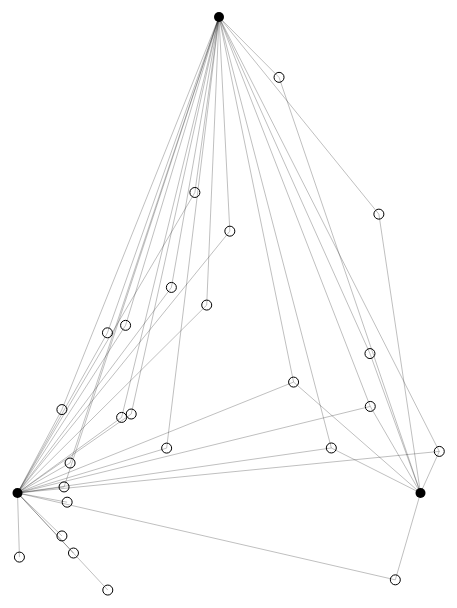
D3 v7 page, settled after 480 driven frames (8 s of simulated time); the page loaded 1 data file(s).


// ── script.js
const width = document.querySelector("#chart").clientWidth;
const height = document.querySelector("#chart").clientHeight;
// const width = 1000;
// const height = 1000;

const svg = d3.select("#chart")
    .append("svg")
    .attr("width", width)
    .attr("height", height)


const degrowth_coords = [width / 2, 100]
const methods_coords = [width / 4, (3 * height) / 4]
const becoming_coords = [(3 * width) / 4, (3 * height) / 4]

console.log(degrowth_coords)
console.log(methods_coords)
console.log(becoming_coords)

d3.json("./data/data.json").then(function (data) {

    data.projects.forEach((d) => {
        d.xCoord = (d.degrowth / 10 * degrowth_coords[0] + d.methods / 10 * methods_coords[0] + d.becoming / 10 * becoming_coords[0]) + Math.random(-1,1) * 100
        d.yCoord = (d.degrowth / 10 * degrowth_coords[1] + d.methods / 10 * methods_coords[1] + d.becoming / 10 * becoming_coords[1]) + Math.random(-1,1) * 100
    })
    console.log(data.projects)

    let links = []
    for(let i = 0; i < data.projects.length; i++) {
        //source
        //target
        if(data.projects[i].degrowth != 0) {
            links.push({
                sourceX: data.projects[i].xCoord,
                sourceY: data.projects[i].yCoord,
                targetX: degrowth_coords[0],
                targetY: degrowth_coords[1]
            })
        }

        if(data.projects[i].methods != 0) {
            links.push({
                sourceX: data.projects[i].xCoord,
                sourceY: data.projects[i].yCoord,
                targetX: methods_coords[0],
                targetY: methods_coords[1]
            })
        }

        if(data.projects[i].becoming != 0) {
            links.push({
                sourceX: data.projects[i].xCoord,
                sourceY: data.projects[i].yCoord,
                targetX: becoming_coords[0],
                targetY:becoming_coords[1]
            })
        }
    }

    console.log(links)


    svg.append("circle")
        .attr("cx", degrowth_coords[0])
        .attr("cy", degrowth_coords[1])
        .attr("r", 5)

    svg.append("circle")
        .attr("cx", methods_coords[0])
        .attr("cy", methods_coords[1])
        .attr("r", 5)

    svg.append("circle")
        .attr("cx", becoming_coords[0])
        .attr("cy", becoming_coords[1])
        .attr("r", 5)

    svg.selectAll(".node")
        .data(data.projects)
        .enter()
        .append("circle")
        .attr("class", "node")
        .attr("r", 5)
        .attr("fill", "white")
        .attr("stroke", "black")
        .attr("cx", d => d.xCoord)
        .attr("cy", d => d.yCoord)

    svg.selectAll(".link")
        .data(links)
        .enter()
        .append("line")
        .attr("class", "link")
        .attr("stroke", "black")
        // .attr("d", function(d) {
        //     start = d.sourceX   
        //     end = d.targetX  
        //     return ["M", start, d.sourceY,    
        //       "A",                           
        //       (start - end)/1.5, ",",    
        //       (start - end)/1.5, 0, 0, ",",
        //       start < end ? 1 : 0, end, ",", d.targetY] 
        //       .join(" ");
        //   })
        .attr("x1", d => d.sourceX)
        .attr("x2", d => d.targetX)
        .attr("y1", d => d.sourceY)
        .attr("y2", d => d.targetY)
        .attr("opacity", 0.5)
        .style("stroke-width", 0.5)
        .style("fill", "none")


})

### data: data/data.json
{
 "projects": [
  {
   "id": "2019.1, DOHERTY, ENERGIES OF NIGHT",
   "discipline": "LANDSCAPE",
   "degrowth": 5,
   "methods": 5,
   "becoming": 0,
   "scalability": 5,
   "size": 6
  },
  {
   "id": "2019.2, MONACELLA, INFRASTRUCTURE DESIGN…",
   "discipline": "LANDSCAPE",
   "degrowth": 0,
   "methods": 10,
   "becoming": 0,
   "scalability": 8,
   "size": 10
  },
  {
   "id": "2019.3, KIRKWOOD, INDUSTRIAL ECOLOGY",
   "discipline": "LANDSCAPE",
   "degrowth": 2,
   "methods": 8,
   "becoming": 0,
   "scalability": 4,
   "size": 9
  },
  {
   "id": "2020.1, FORSYTH, AGING, HOUSING, AND CLI…",
   "discipline": "PLANNING",
   "degrowth": 8,
   "methods": 2,
   "becoming": 0,
   "scalability": 7,
   "size": 8
  },
  {
   "id": "2020.2, BECHTHOLD, ALGAE BIOMATERIALS",
   "discipline": "ARCHITECTURE",
   "degrowth": 9,
   "methods": 0,
   "becoming": 1,
   "scalability": 7,
   "size": 1
  },
  {
   "id": "2020.3, SAMUELSON, BUILDING HEAT MITIGAT…",
   "discipline": "ARCHITECTURE",
   "degrowth": 3,
   "methods": 3,
   "becoming": 4,
   "scalability": 8,
   "size": 3
  },
  {
   "id": "2020.4, LA, NAGINSKI, ECO-FOLLY",
   "discipline": "ARCHITECTURE",
   "degrowth": 7,
   "methods": 0,
   "becoming": 3,
   "scalability": 1,
   "size": 3
  },
  {
   "id": "2020.5, VOULGARIS, METHODS FOR SITE LEVE…",
   "discipline": "PLANNING",
   "degrowth": 1,
   "methods": 9,
   "becoming": 0,
   "scalability": 8,
   "size": 9
  },
  "... 17 more items"
 ]
}